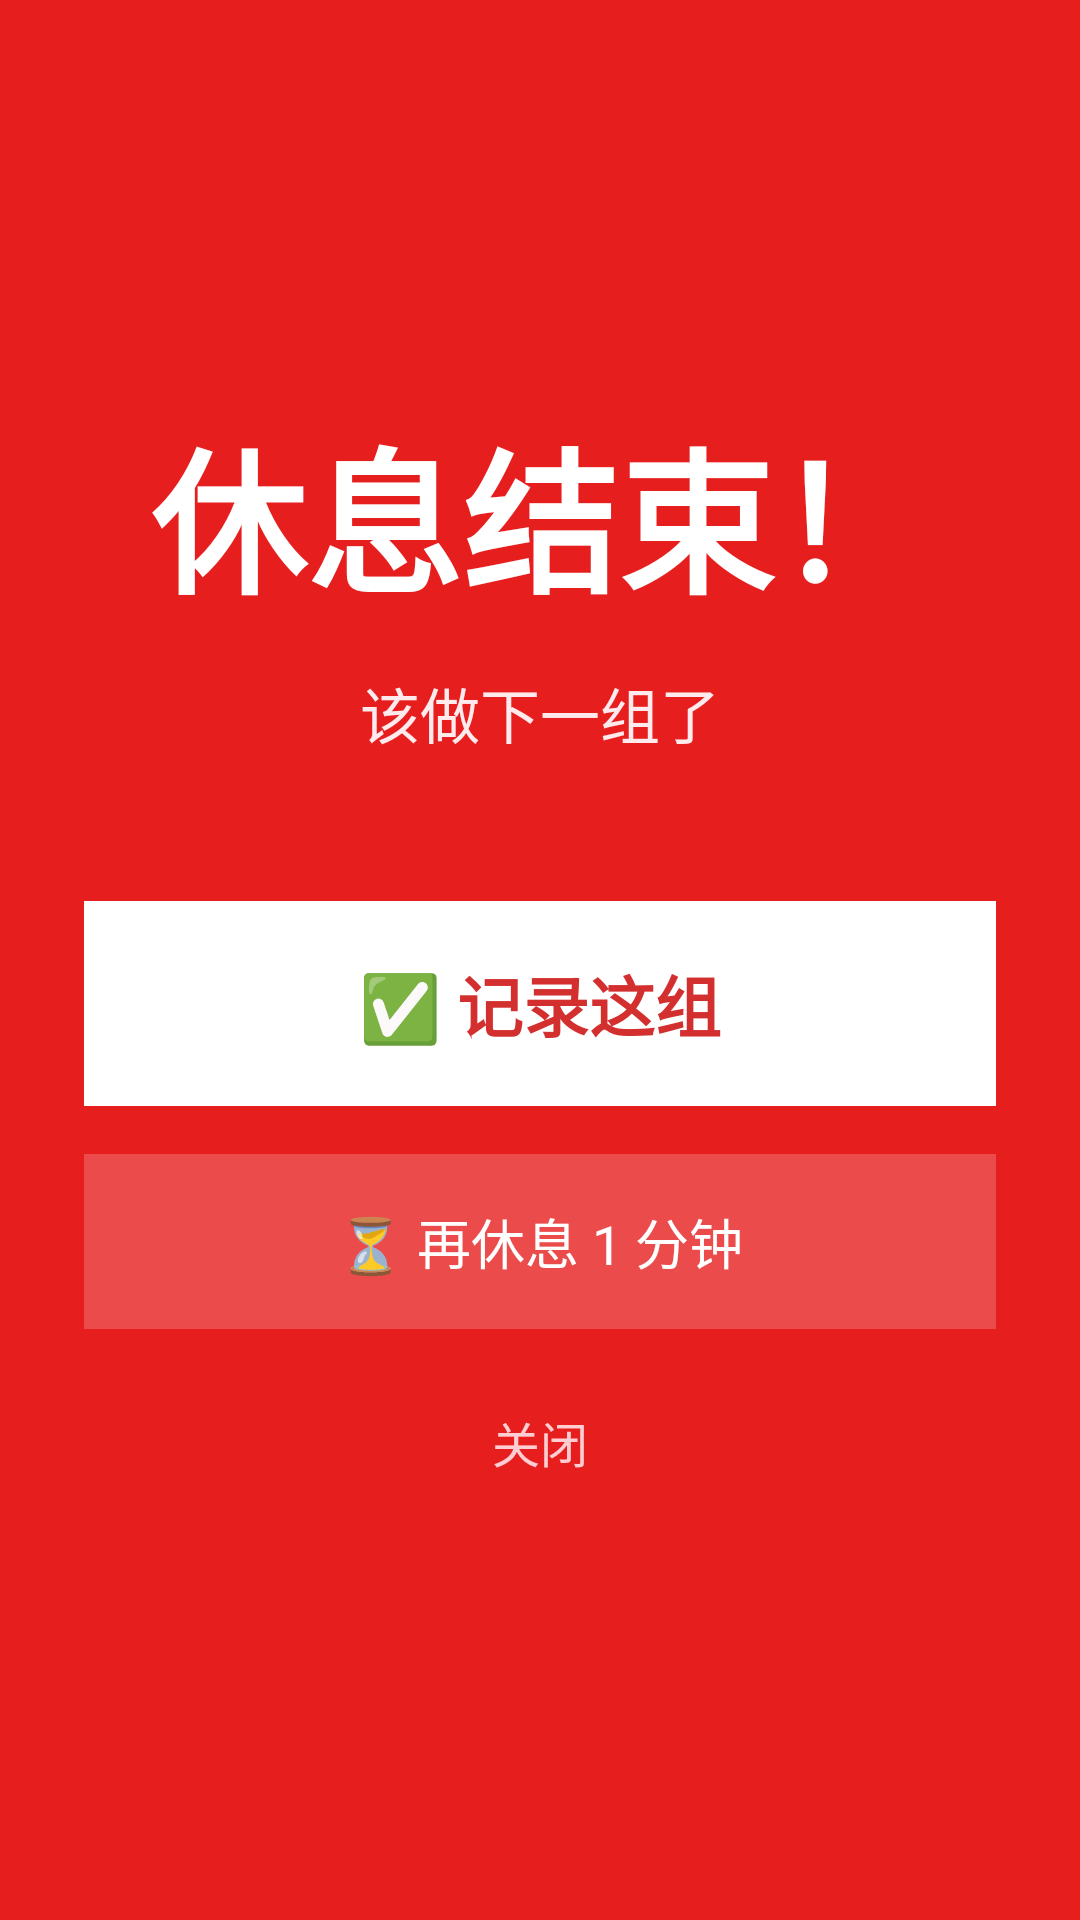

Layout XML and referenced resources for this Android screen:
<!-- AndroidManifest.xml: activity theme Theme.AlarmOverlay -->
<!-- res/layout/activity_alarm.xml -->
<?xml version="1.0" encoding="utf-8"?>
<LinearLayout xmlns:android="http://schemas.android.com/apk/res/android"
    android:layout_width="match_parent"
    android:layout_height="match_parent"
    android:orientation="vertical"
    android:gravity="center"
    android:padding="28dp"
    android:background="#E61E1E">

    <TextView
        android:id="@+id/alarm_title"
        android:layout_width="wrap_content"
        android:layout_height="wrap_content"
        android:text="休息结束！"
        android:textColor="#FFFFFF"
        android:textSize="52sp"
        android:textStyle="bold" />

    <TextView
        android:id="@+id/alarm_sub"
        android:layout_width="wrap_content"
        android:layout_height="wrap_content"
        android:layout_marginTop="14dp"
        android:text="该做下一组了"
        android:textColor="#FFEBEE"
        android:textSize="20sp" />

    <Button
        android:id="@+id/btn_record"
        android:layout_width="match_parent"
        android:layout_height="wrap_content"
        android:layout_marginTop="48dp"
        android:padding="18dp"
        android:text="✅ 记录这组"
        android:textSize="22sp"
        android:textStyle="bold"
        android:background="#FFFFFF"
        android:textColor="#D32F2F" />

    <Button
        android:id="@+id/btn_snooze"
        android:layout_width="match_parent"
        android:layout_height="wrap_content"
        android:layout_marginTop="16dp"
        android:padding="16dp"
        android:text="⏳ 再休息 1 分钟"
        android:textSize="18sp"
        android:background="#33FFFFFF"
        android:textColor="#FFFFFF" />

    <Button
        android:id="@+id/btn_close"
        android:layout_width="match_parent"
        android:layout_height="wrap_content"
        android:layout_marginTop="12dp"
        android:padding="14dp"
        android:text="关闭"
        android:textSize="16sp"
        android:background="@android:color/transparent"
        android:textColor="#FFCDD2" />

</LinearLayout>
<!-- resources referenced by this layout -->
<resources>
  <style name="Theme.AlarmOverlay" parent="@android:style/Theme.NoTitleBar.Fullscreen">
          <item name="android:windowBackground">@android:color/transparent</item>
          <item name="android:windowIsTranslucent">true</item>
          <item name="android:windowNoTitle">true</item>
          <item name="android:windowFullscreen">true</item>
          <item name="android:showWhenLocked">true</item>
          <item name="android:turnScreenOn">true</item>
          <item name="android:keepScreenOn">true</item>
      </style>
</resources>
